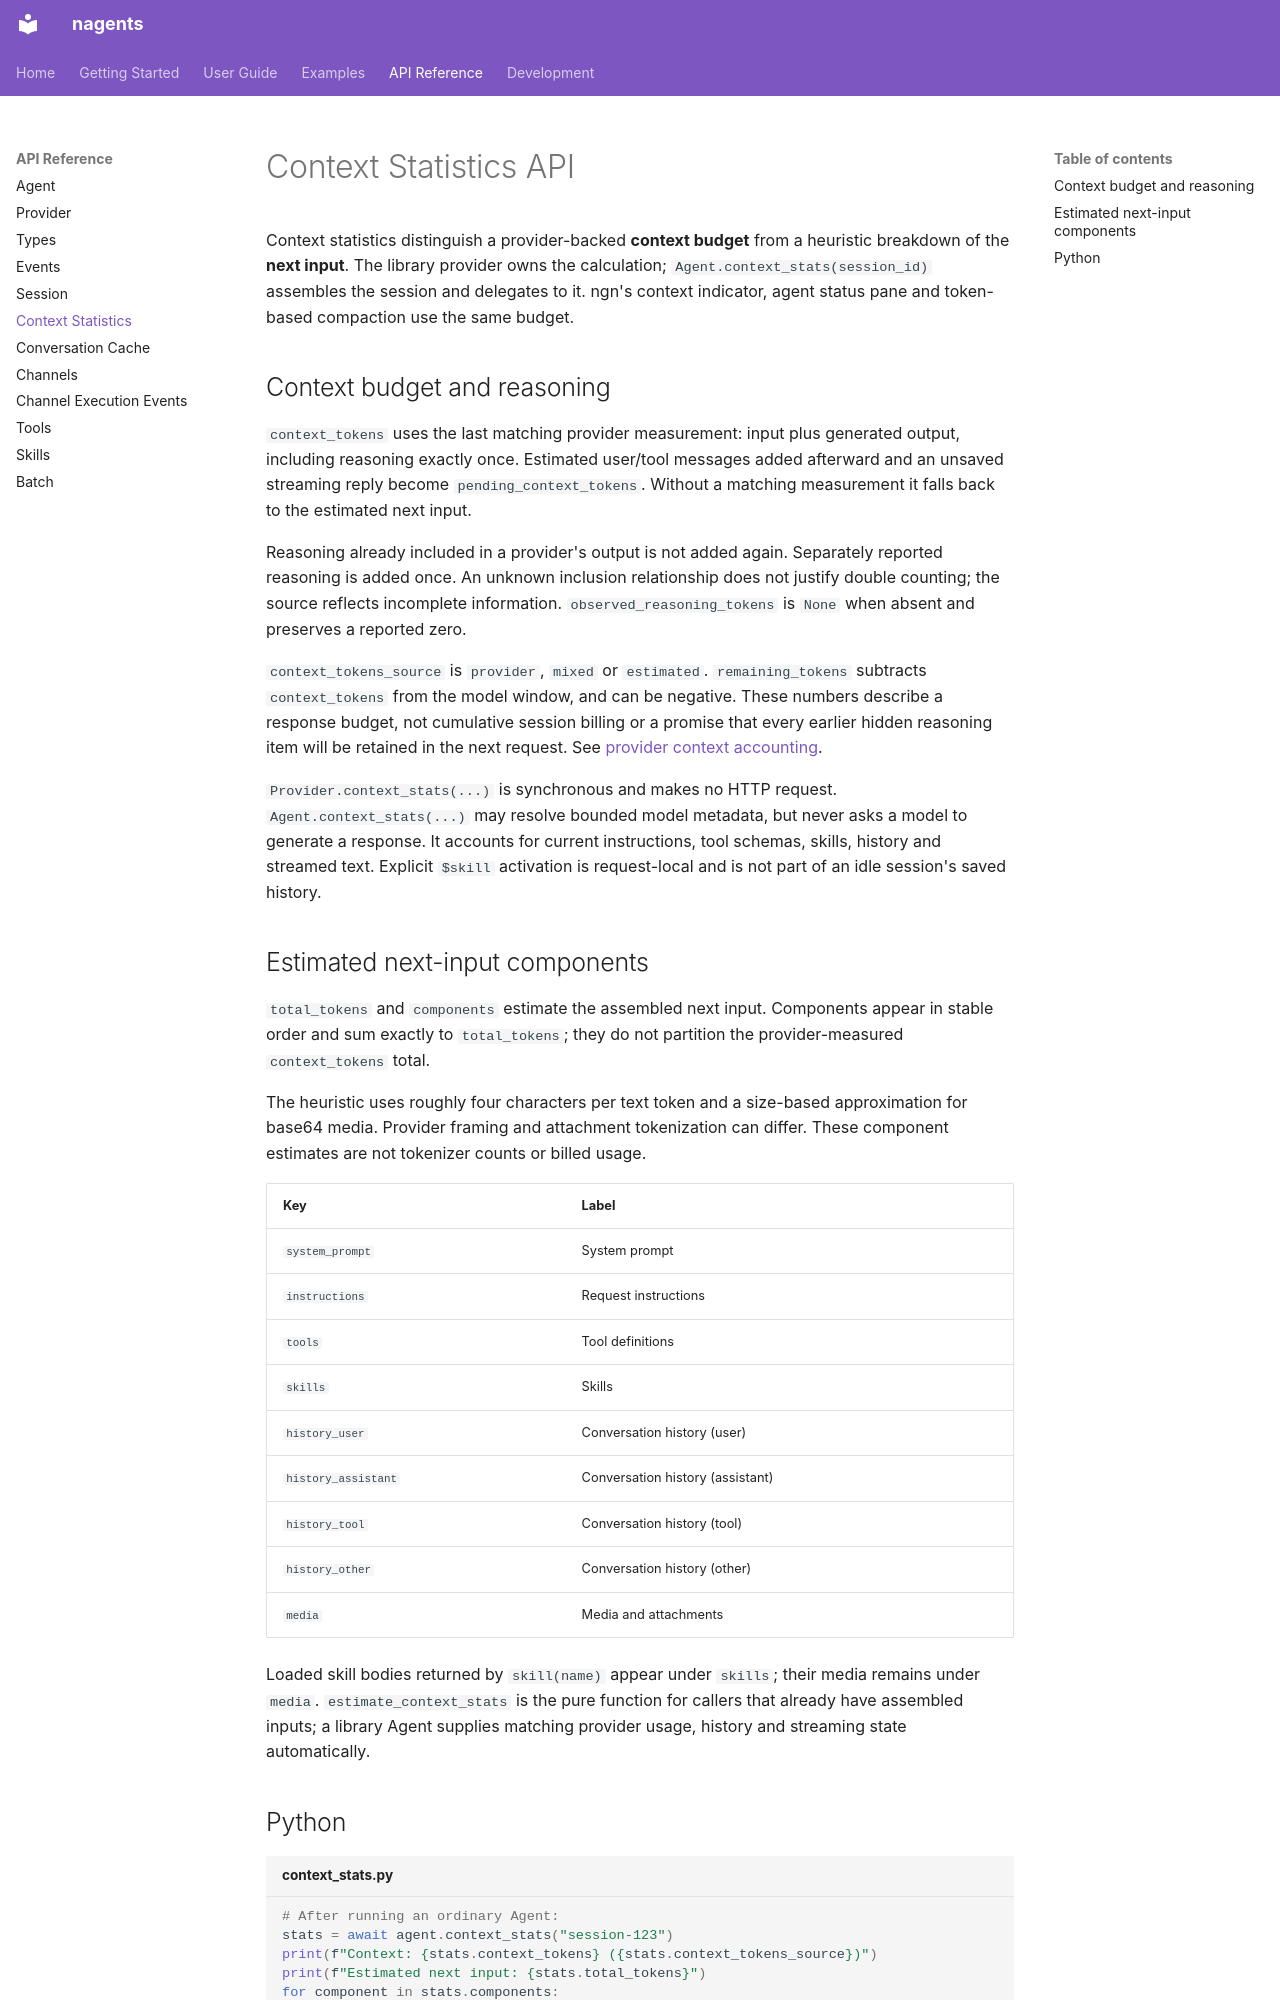

repository: abi-jey/nagents · page: api/context-stats/index.html · generator: mkdocs

# Context Statistics API

Context statistics distinguish a provider-backed **context budget** from a
heuristic breakdown of the **next input**. The library provider owns the
calculation; `Agent.context_stats(session_id)` assembles the session and delegates
to it. ngn's context indicator, agent status pane and token-based compaction use
the same budget.

## Context budget and reasoning

`context_tokens` uses the last matching provider measurement: input plus
generated output, including reasoning exactly once. Estimated user/tool messages
added afterward and an unsaved streaming reply become `pending_context_tokens`.
Without a matching measurement it falls back to the estimated next input.

Reasoning already included in a provider's output is not added again. Separately
reported reasoning is added once. An unknown inclusion relationship does not
justify double counting; the source reflects incomplete information.
`observed_reasoning_tokens` is `None` when absent and preserves a reported zero.

`context_tokens_source` is `provider`, `mixed` or `estimated`.
`remaining_tokens` subtracts `context_tokens` from the model window, and can be
negative. These numbers describe a response budget, not cumulative session
billing or a promise that every earlier hidden reasoning item will be retained
in the next request. See [provider context accounting](provider.md#context-accounting).

`Provider.context_stats(...)` is synchronous and makes no HTTP request.
`Agent.context_stats(...)` may resolve bounded model metadata, but never asks a
model to generate a response. It accounts for current instructions, tool schemas,
skills, history and streamed text. Explicit `$skill` activation is request-local
and is not part of an idle session's saved history.

## Estimated next-input components

`total_tokens` and `components` estimate the assembled next input. Components
appear in stable order and sum exactly to `total_tokens`; they do not partition
the provider-measured `context_tokens` total.

The heuristic uses roughly four characters per text token and a size-based
approximation for base64 media. Provider framing and attachment tokenization can
differ. These component estimates are not tokenizer counts or billed usage.

| Key | Label |
| --- | --- |
| `system_prompt` | System prompt |
| `instructions` | Request instructions |
| `tools` | Tool definitions |
| `skills` | Skills |
| `history_user` | Conversation history (user) |
| `history_assistant` | Conversation history (assistant) |
| `history_tool` | Conversation history (tool) |
| `history_other` | Conversation history (other) |
| `media` | Media and attachments |

Loaded skill bodies returned by `skill(name)` appear under `skills`; their media
remains under `media`. `estimate_context_stats` is the pure function for callers
that already have assembled inputs; a library Agent supplies matching provider
usage, history and streaming state automatically.
